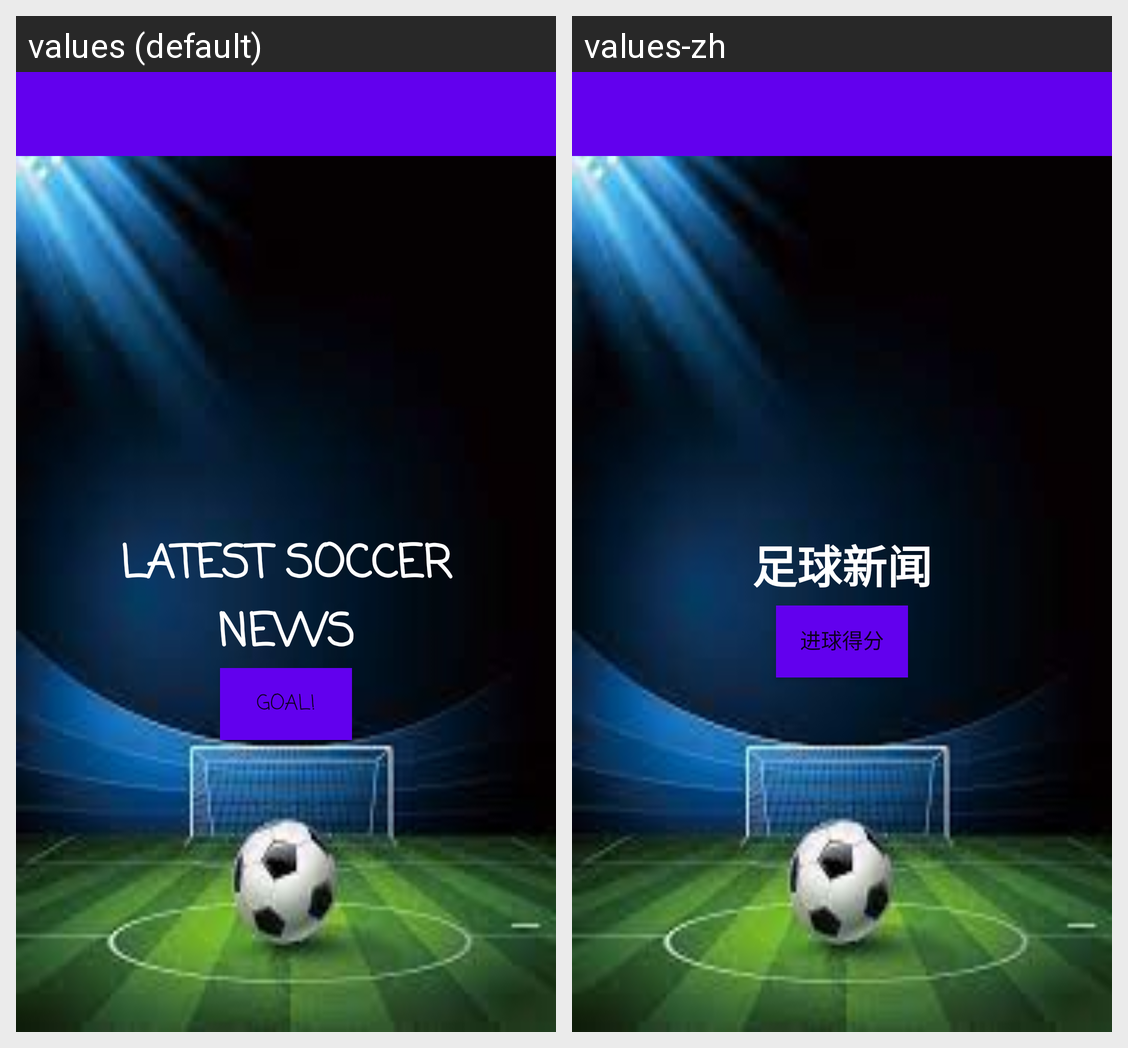

The same Android screen rendered under two of its app's locales, left to right. List the strings drawn on it with the default value and each locale's translation.
Android screen res/layout/sc_activity_soccer_main.xml rendered under 2 locales, left to right: values (default), values-zh. Device: Nexus 5 (rendered at 1080×1920; each locale shown at half size, 540×960, under a caption strip naming it); theme Theme.FinalProject_CST2335.
Strings drawn on this screen, with the default value and each locale's value (text and hints the layout hard-codes, and strings that could not be matched under every locale, appear in the picture but are not listed):

sc_main_title
  values: LATEST SOCCER NEWS
  values-zh: 足球新闻

sc_goal
  values: GOAL!
  values-zh: 进球得分
